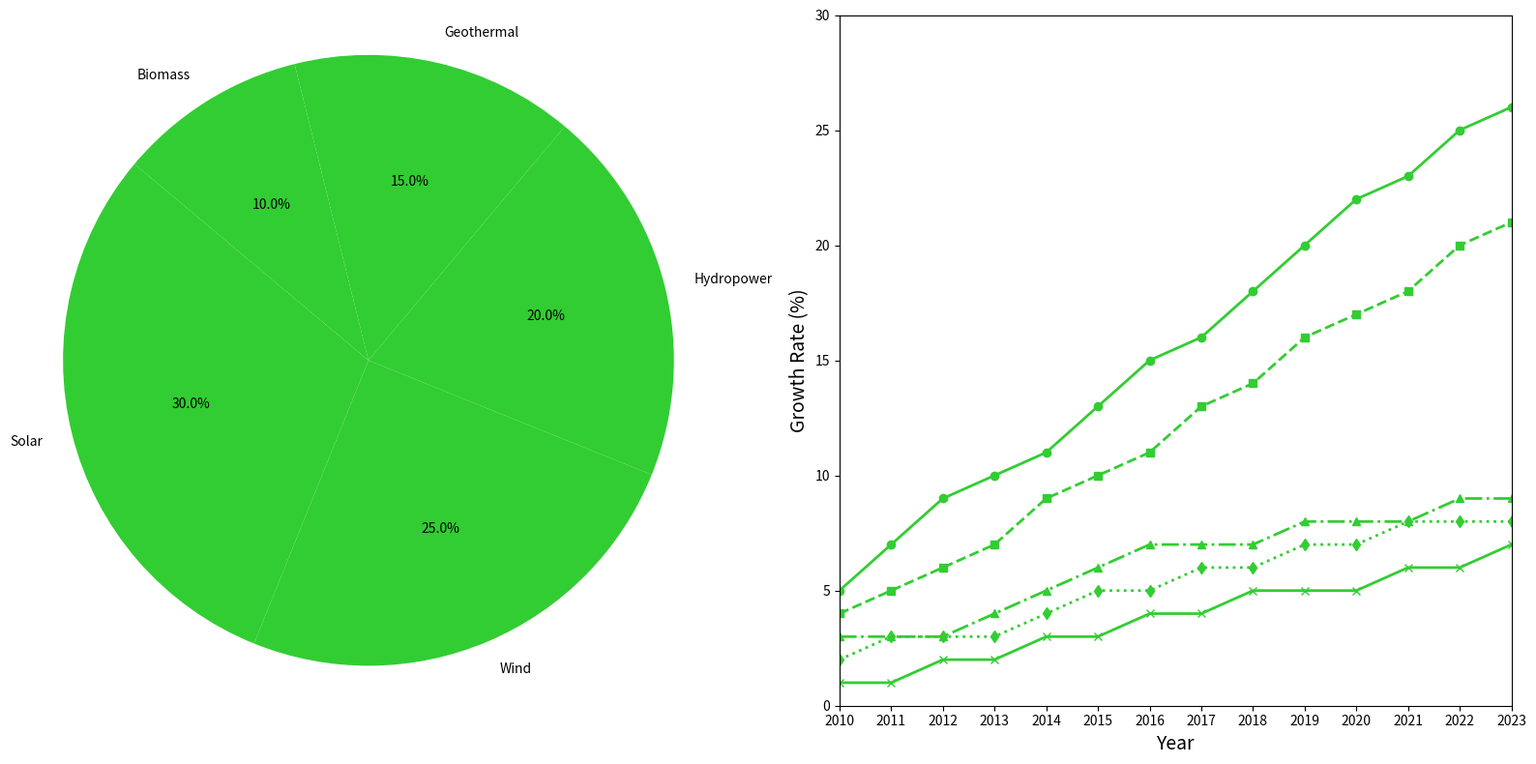

Reproduce this figure in Python.
import matplotlib.pyplot as plt
import numpy as np

energy_sources = ['Solar', 'Wind', 'Hydropower', 'Geothermal', 'Biomass']
usage_percentages = [30, 25, 20, 15, 10]

years = np.arange(2010, 2024)
solar_growth = [5, 7, 9, 10, 11, 13, 15, 16, 18, 20, 22, 23, 25, 26]
wind_growth = [4, 5, 6, 7, 9, 10, 11, 13, 14, 16, 17, 18, 20, 21]
hydro_growth = [3, 3, 3, 4, 5, 6, 7, 7, 7, 8, 8, 8, 9, 9]
geo_growth = [2, 3, 3, 3, 4, 5, 5, 6, 6, 7, 7, 8, 8, 8]
bio_growth = [1, 1, 2, 2, 3, 3, 4, 4, 5, 5, 5, 6, 6, 7]

consistent_color = '#32CD32'

fig, (ax1, ax2) = plt.subplots(1, 2, figsize=(16, 8))

ax1.pie(
    usage_percentages,
    labels=energy_sources,
    colors=[consistent_color] * len(energy_sources),
    autopct='%1.1f%%',
    startangle=140
)
ax1.axis('equal')

ax2.plot(years, solar_growth, marker='o', linestyle='-', linewidth=2, color=consistent_color)
ax2.plot(years, wind_growth, marker='s', linestyle='--', linewidth=2, color=consistent_color)
ax2.plot(years, hydro_growth, marker='^', linestyle='-.', linewidth=2, color=consistent_color)
ax2.plot(years, geo_growth, marker='d', linestyle=':', linewidth=2, color=consistent_color)
ax2.plot(years, bio_growth, marker='x', linestyle='-', linewidth=2, color=consistent_color)

ax2.set_xlabel("Year", fontsize=14)
ax2.set_ylabel("Growth Rate (%)", fontsize=14)
ax2.set_xticks(years)
ax2.set_xlim(2010, 2023)
ax2.set_ylim(0, 30)

plt.tight_layout()

plt.show()
